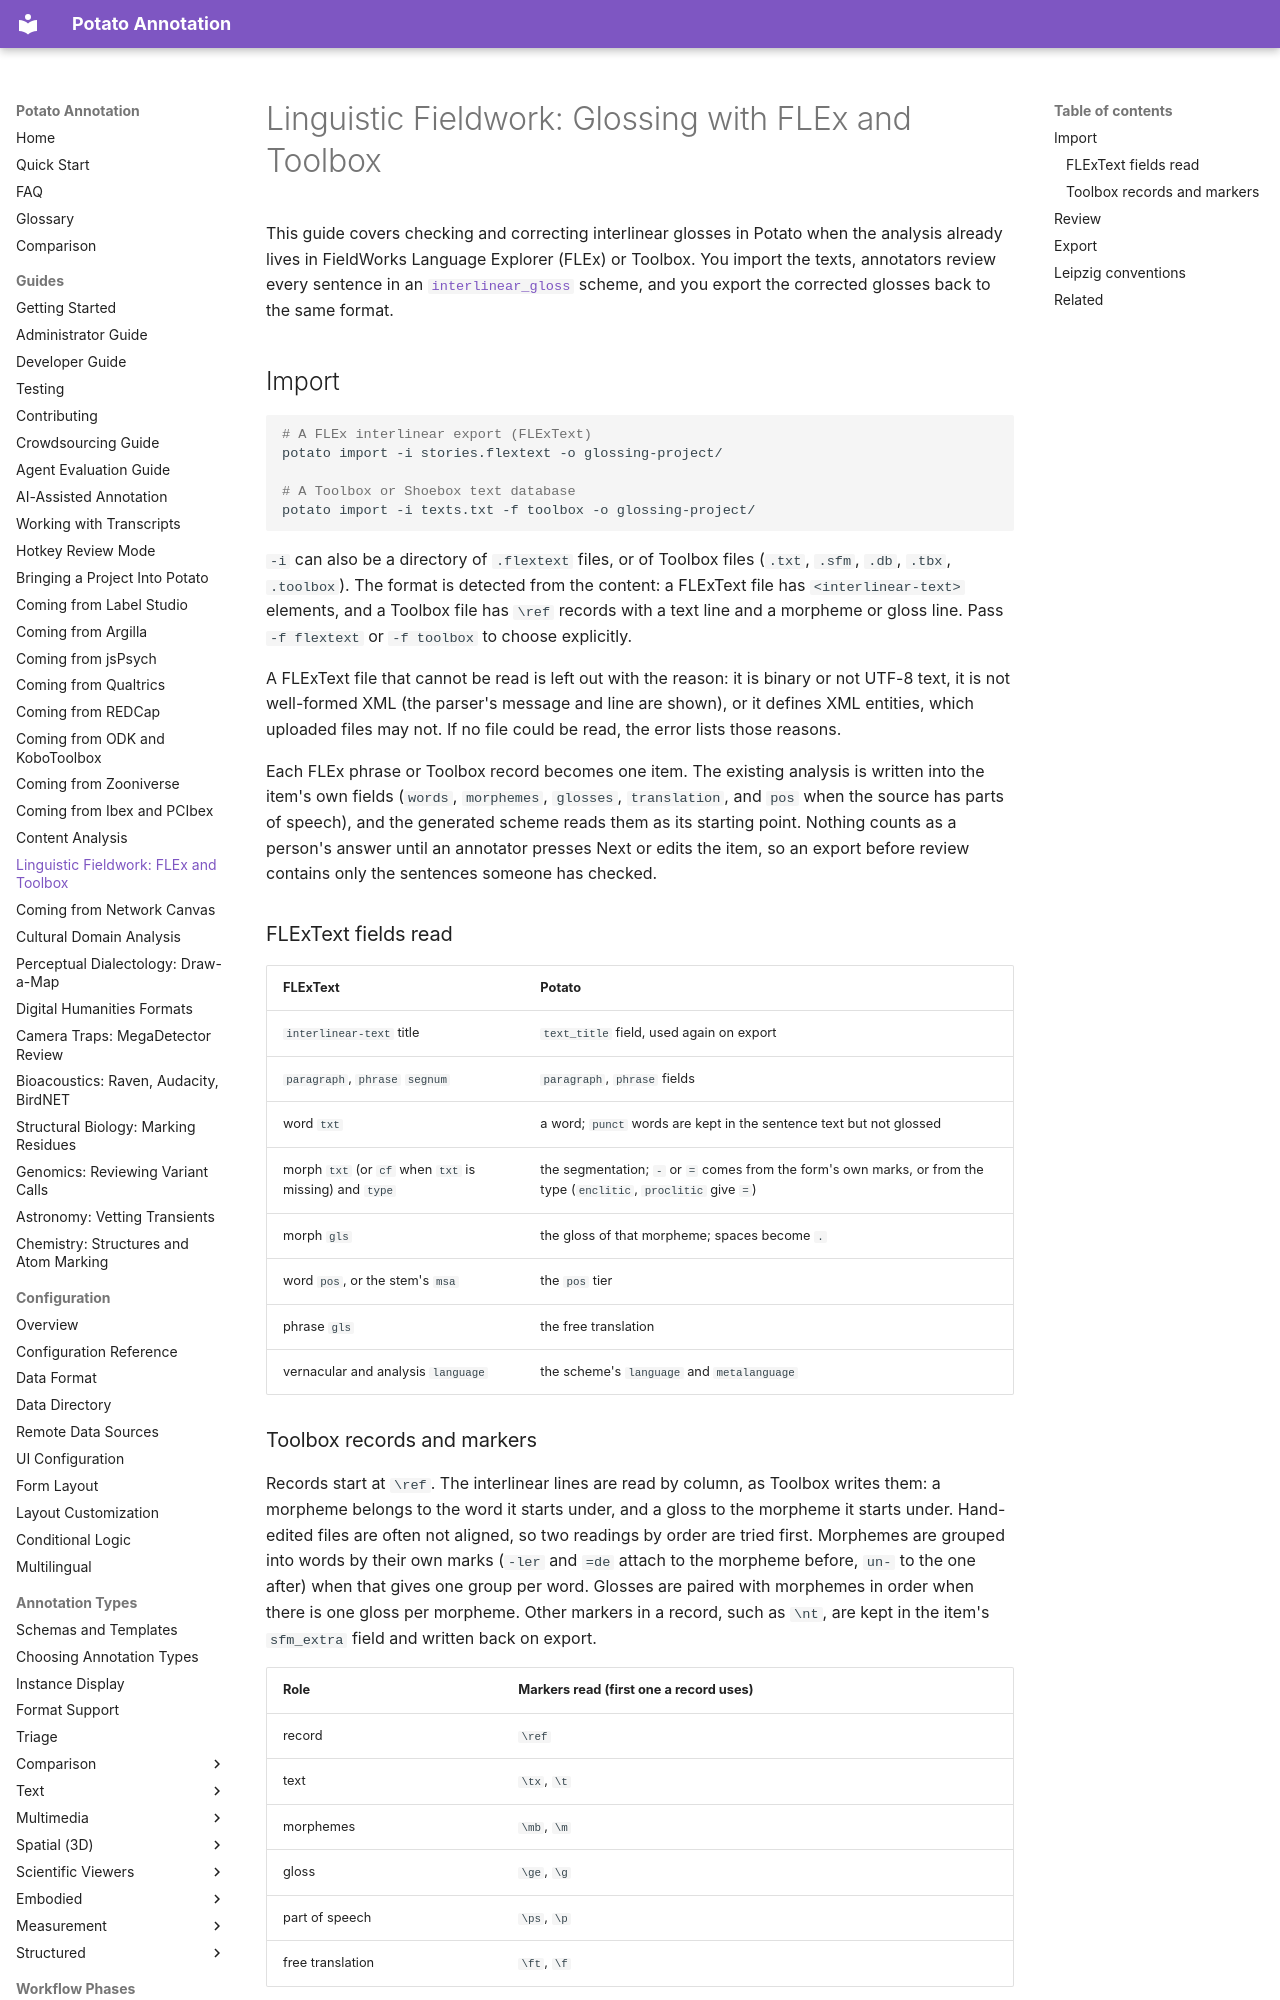

repository: davidjurgens/potato · page: guides/linguistic-fieldwork/index.html · generator: mkdocs

# Linguistic Fieldwork: Glossing with FLEx and Toolbox

This guide covers checking and correcting interlinear glosses in Potato when
the analysis already lives in FieldWorks Language Explorer (FLEx) or Toolbox.
You import the texts, annotators review every sentence in an
[`interlinear_gloss`](../annotation-types/text/interlinear_gloss.md) scheme,
and you export the corrected glosses back to the same format.

## Import

```bash
# A FLEx interlinear export (FLExText)
potato import -i stories.flextext -o glossing-project/

# A Toolbox or Shoebox text database
potato import -i texts.txt -f toolbox -o glossing-project/
```

`-i` can also be a directory of `.flextext` files, or of Toolbox files
(`.txt`, `.sfm`, `.db`, `.tbx`, `.toolbox`). The format is detected from the
content: a FLExText file has `<interlinear-text>` elements, and a Toolbox
file has `\ref` records with a text line and a morpheme or gloss line. Pass
`-f flextext` or `-f toolbox` to choose explicitly.

A FLExText file that cannot be read is left out with the reason: it is
binary or not UTF-8 text, it is not well-formed XML (the parser's message
and line are shown), or it defines XML entities, which uploaded files may
not. If no file could be read, the error lists those reasons.

Each FLEx phrase or Toolbox record becomes one item. The existing analysis is
written into the item's own fields (`words`, `morphemes`, `glosses`,
`translation`, and `pos` when the source has parts of speech), and the
generated scheme reads them as its starting point. Nothing counts as a
person's answer until an annotator presses Next or edits the item, so an
export before review contains only the sentences someone has checked.
